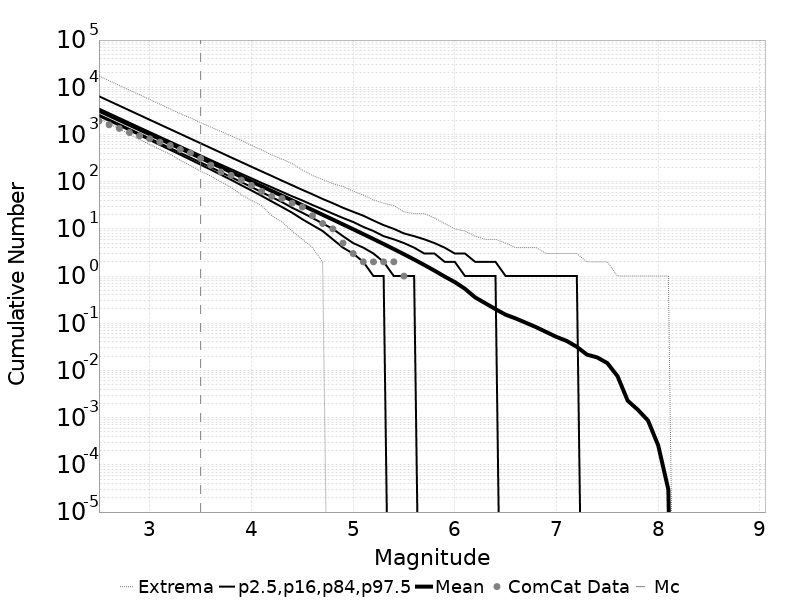

The data file committed next to this chart (first rows):
Magnitude, ComCat Data, Simulation Mean, Simulation Median, Simulation Mode, Simulation Minimum, Simulation Maximum, 2.5 %-ile, 16 %-ile, 84 %-ile, 97.5 %-ile
2.5, 1918, 3202, 2899, 2691, 2167, 17257, 2453, 2620, 3537, 6448
2.6, 1602, 2543, 2304, 2109, 1689, 13759, 1943, 2079, 2811, 5125
2.7, 1347, 2020, 1831, 1716, 1323, 10930, 1538, 1650, 2234, 4076
2.8, 1099, 1605, 1454, 1372, 1017, 8725, 1217, 1309, 1776, 3238
2.9, 939.0, 1275, 1156, 1112, 782.0, 6944, 963.0, 1038, 1412, 2573
3.0, 810.0, 1012, 919.0, 846.0, 614.0, 5499, 760.0, 823.0, 1124, 2045
3.1, 687.0, 804.1, 730.0, 685.0, 479.0, 4382, 599.0, 652.0, 894.0, 1625
3.2, 585.0, 638.6, 580.0, 534.0, 383.0, 3471, 472.0, 516.0, 712.0, 1293
3.3, 481.0, 507.2, 461.0, 439.0, 282.0, 2757, 372.0, 408.0, 567.0, 1028
3.4, 407.0, 402.8, 367.0, 347.0, 220.0, 2232, 292.0, 323.0, 452.0, 817.0
3.5, 309.0, 319.9, 292.0, 274.0, 166.0, 1778, 229.0, 255.0, 360.0, 650.0
3.6, 224.0, 254, 232.0, 216.0, 132.0, 1437, 179.0, 202.0, 287.0, 517.0
3.7, 160.0, 201.7, 184.0, 171.0, 99.0, 1155, 140.0, 159.0, 229.0, 411.0
3.8, 136.0, 160.2, 147.0, 137.0, 76.0, 935.0, 109.0, 125.0, 184.0, 326.0
3.9, 108.0, 127.2, 117.0, 108.0, 53.0, 748.0, 84.0, 98.0, 147.0, 260.0
4.0, 83.0, 100.9, 93.0, 88.0, 40.0, 587.0, 65.0, 77.0, 118.0, 207.0
4.1, 62.0, 80.1, 73.0, 68.0, 31.0, 470.0, 50.0, 60.0, 94.0, 165.0
4.2, 49.0, 63.57, 58.0, 53.0, 19.0, 369.0, 38.0, 47.0, 76.0, 132.0
4.3, 44.0, 50.46, 46.0, 42.0, 14.0, 301.0, 29.0, 37.0, 61.0, 105.0
4.4, 35.0, 40.03, 37.0, 34.0, 9.0, 241.0, 22.0, 28.0, 49.0, 84.0
4.5, 29.0, 31.74, 29.0, 26.0, 6.0, 177.0, 16.0, 22.0, 40.0, 67.0
4.6, 19.0, 25.14, 23.0, 21.0, 4.0, 135.0, 12.0, 17.0, 32.0, 54.0
4.7, 13.0, 19.9, 18.0, 17.0, 2.0, 111.0, 9.0, 13.0, 26.0, 43.0
4.8, 10.0, 15.74, 14.0, 13.0, 0.0, 91.0, 6.0, 10.0, 21.0, 35.0
4.9, 5.0, 12.44, 11.0, 10.0, 0.0, 79.0, 4.0, 7.0, 17.0, 28.0
5.0, 3.0, 9.82, 9.0, 8.0, 0.0, 63.0, 3.0, 5.0, 14.0, 23.0
5.1, 2.0, 7.739, 7.0, 6.0, 0.0, 52.0, 2.0, 4.0, 11.0, 19.0
5.2, 2.0, 6.09, 5.0, 4.0, 0.0, 41.0, 1.0, 3.0, 9.0, 15.0
5.3, 2.0, 4.777, 4.0, 3.0, 0.0, 35.0, 1.0, 2.0, 7.0, 12.0
5.4, 2.0, 3.731, 3.0, 2.0, 0.0, 31.0, 0.0, 1.0, 6.0, 10.0
5.5, 1.0, 2.9, 2.0, 2.0, 0.0, 23.0, 0.0, 1.0, 5.0, 8.0
5.6, 0.0, 2.241, 2.0, 1.0, 0.0, 21.0, 0.0, 1.0, 4.0, 7.0
5.7, 0.0, 1.716, 1.0, 1.0, 0.0, 21.0, 0.0, 0.0, 3.0, 6.0
5.8, 0.0, 1.303, 1.0, 0.0, 0.0, 17.0, 0.0, 0.0, 3.0, 5.0
5.9, 0.0, 0.9752, 1.0, 0.0, 0.0, 13.0, 0.0, 0.0, 2.0, 4.0
6.0, 0.0, 0.7454, 0.0, 0.0, 0.0, 10.0, 0.0, 0.0, 2.0, 3.0
6.1, 0.0, 0.5361, 0.0, 0.0, 0.0, 9.0, 0.0, 0.0, 1.0, 3.0
6.2, 0.0, 0.3532, 0.0, 0.0, 0.0, 7.0, 0.0, 0.0, 1.0, 2.0
6.3, 0.0, 0.2658, 0.0, 0.0, 0.0, 6.0, 0.0, 0.0, 1.0, 2.0
6.4, 0.0, 0.199, 0.0, 0.0, 0.0, 6.0, 0.0, 0.0, 1.0, 2.0
6.5, 0.0, 0.1517, 0.0, 0.0, 0.0, 5.0, 0.0, 0.0, 0.0, 1.0
6.6, 0.0, 0.1261, 0.0, 0.0, 0.0, 4.0, 0.0, 0.0, 0.0, 1.0
6.7, 0.0, 0.1022, 0.0, 0.0, 0.0, 4.0, 0.0, 0.0, 0.0, 1.0
6.8, 0.0, 0.08258, 0.0, 0.0, 0.0, 4.0, 0.0, 0.0, 0.0, 1.0
6.9, 0.0, 0.06513, 0.0, 0.0, 0.0, 3.0, 0.0, 0.0, 0.0, 1.0
7.0, 0.0, 0.05135, 0.0, 0.0, 0.0, 3.0, 0.0, 0.0, 0.0, 1.0
7.1, 0.0, 0.04225, 0.0, 0.0, 0.0, 3.0, 0.0, 0.0, 0.0, 1.0
7.2, 0.0, 0.03168, 0.0, 0.0, 0.0, 3.0, 0.0, 0.0, 0.0, 1.0
7.3, 0.0, 0.02164, 0.0, 0.0, 0.0, 2.0, 0.0, 0.0, 0.0, 0.0
7.4, 0.0, 0.0189, 0.0, 0.0, 0.0, 2.0, 0.0, 0.0, 0.0, 0.0
7.5, 0.0, 0.01431, 0.0, 0.0, 0.0, 2.0, 0.0, 0.0, 0.0, 0.0
7.6, 0.0, 0.00758, 0.0, 0.0, 0.0, 1.0, 0.0, 0.0, 0.0, 0.0
7.7, 0.0, 0.00229, 0.0, 0.0, 0.0, 1.0, 0.0, 0.0, 0.0, 0.0
7.8, 0.0, 0.00147, 0.0, 0.0, 0.0, 1.0, 0.0, 0.0, 0.0, 0.0
7.9, 0.0, 8.7E-4, 0.0, 0.0, 0.0, 1.0, 0.0, 0.0, 0.0, 0.0
8.0, 0.0, 2.6E-4, 0.0, 0.0, 0.0, 1.0, 0.0, 0.0, 0.0, 0.0
8.1, 0.0, 3.0E-5, 0.0, 0.0, 0.0, 1.0, 0.0, 0.0, 0.0, 0.0
8.2, 0.0, 0.0, 0.0, 0.0, 0.0, 0.0, 0.0, 0.0, 0.0, 0.0
8.3, 0.0, 0.0, 0.0, 0.0, 0.0, 0.0, 0.0, 0.0, 0.0, 0.0
8.4, 0.0, 0.0, 0.0, 0.0, 0.0, 0.0, 0.0, 0.0, 0.0, 0.0
... 6 more rows
